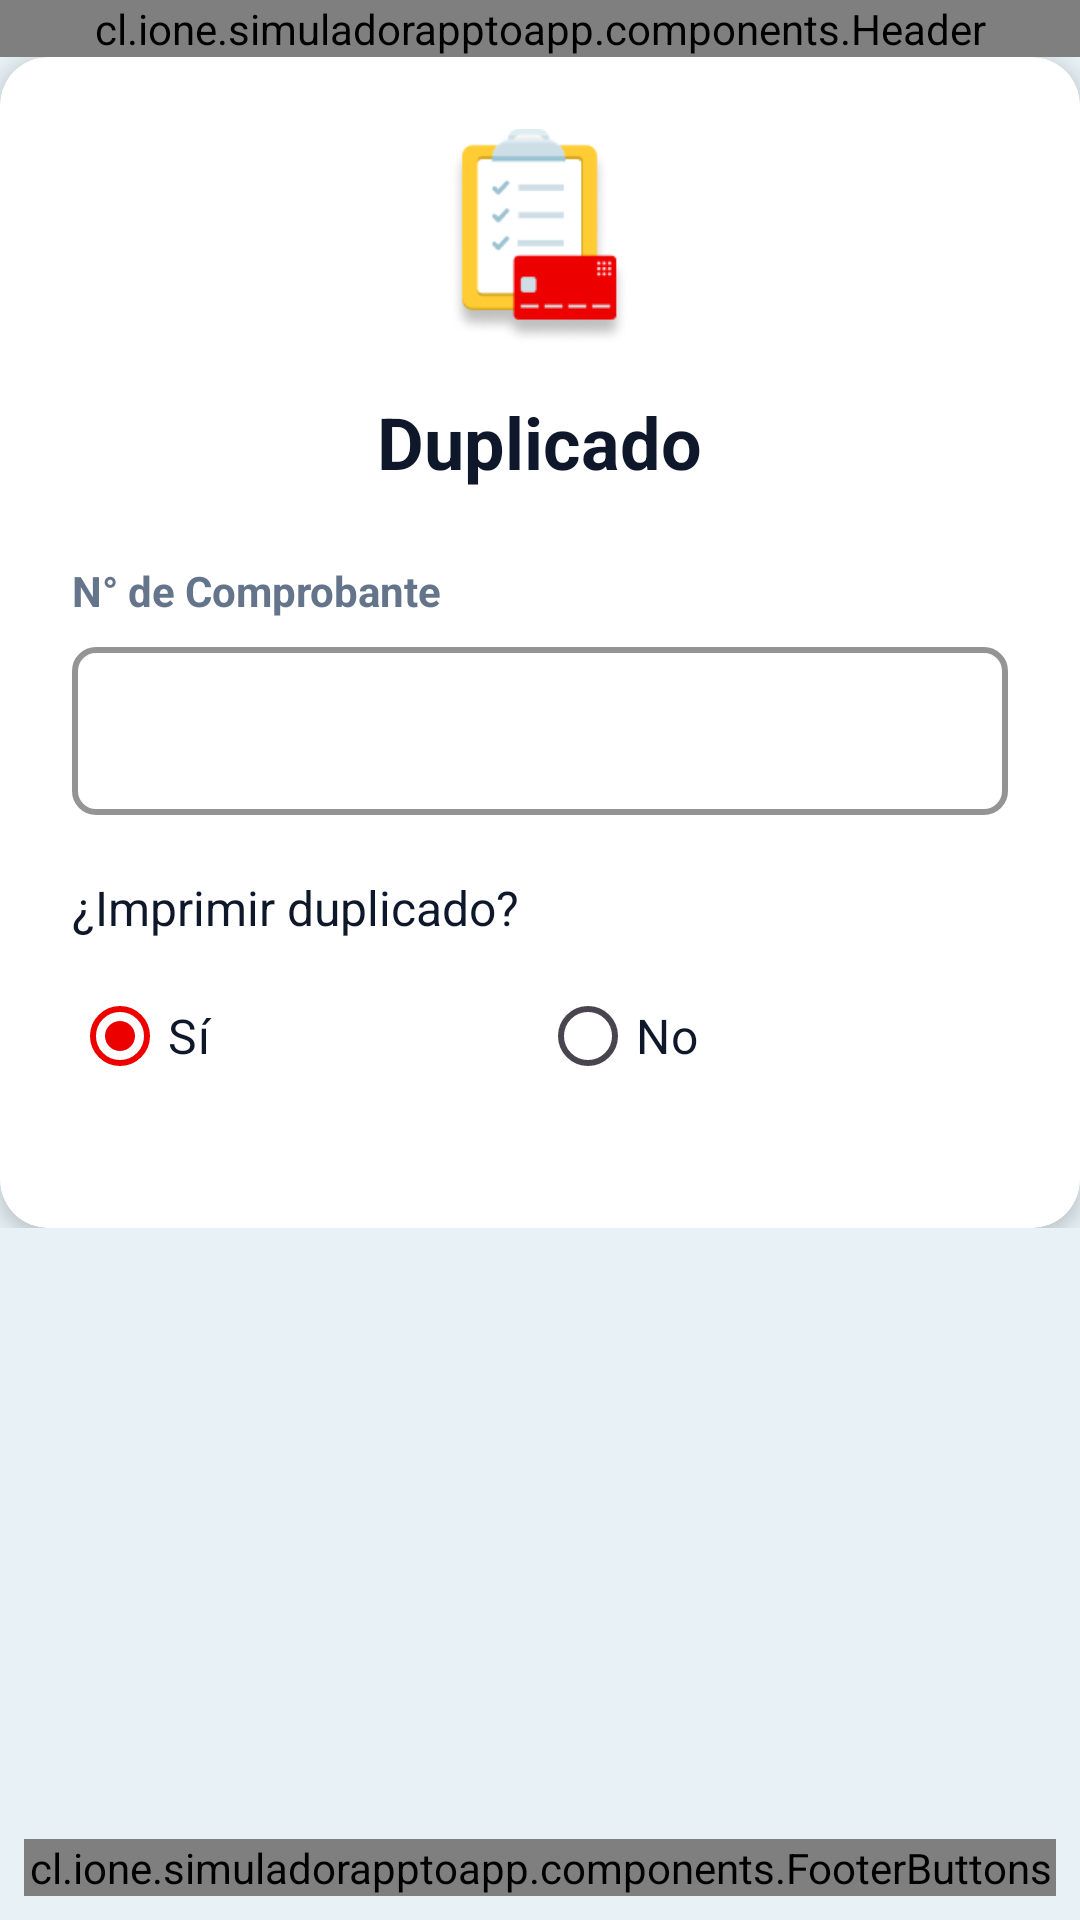

Android layout source for this screen:
<!-- AndroidManifest.xml: application theme Theme.SimuladorAppToApp -->
<!-- res/layout/activity_duplicado.xml -->
<?xml version="1.0" encoding="utf-8"?>
<LinearLayout xmlns:android="http://schemas.android.com/apk/res/android"
    xmlns:app="http://schemas.android.com/apk/res-auto"
    android:layout_width="match_parent"
    android:layout_height="match_parent"
    android:orientation="vertical"
    android:background="@color/background_light">

    
    <cl.ione.simuladorapptoapp.components.Header
        android:id="@+id/header"
        android:layout_width="match_parent"
        android:layout_height="wrap_content" />

    
    <ScrollView
        android:layout_width="match_parent"
        android:layout_height="0dp"
        android:layout_weight="1">

        <LinearLayout
            android:layout_width="match_parent"
            android:layout_height="match_parent"
            android:orientation="vertical"
            android:gravity="center_vertical">

            
            <androidx.cardview.widget.CardView
                android:layout_width="match_parent"
                android:layout_height="wrap_content"
                app:cardCornerRadius="16dp"
                app:cardElevation="4dp"
                app:cardBackgroundColor="@android:color/white">

                <LinearLayout
                    android:layout_width="match_parent"
                    android:layout_height="wrap_content"
                    android:orientation="vertical"
                    android:padding="24dp">

                    
                    <ImageView
                        android:layout_width="72dp"
                        android:layout_height="72dp"
                        android:layout_gravity="center"
                        android:layout_marginBottom="16dp"
                        android:contentDescription="Icono duplicado"
                        android:src="@drawable/duplicado" />

                    
                    <TextView
                        android:layout_width="wrap_content"
                        android:layout_height="wrap_content"
                        android:layout_gravity="center"
                        android:layout_marginBottom="24dp"
                        android:text="Duplicado"
                        android:textColor="@color/text_primary"
                        android:textSize="24sp"
                        android:textStyle="bold" />

                    
                    <TextView
                        android:layout_width="wrap_content"
                        android:layout_height="wrap_content"
                        android:text="N° de Comprobante"
                        android:textColor="@color/text_secondary"
                        android:textSize="14sp"
                        android:textStyle="bold"
                        android:layout_marginBottom="4dp" />

                    <com.google.android.material.textfield.TextInputLayout
                        android:layout_width="match_parent"
                        android:layout_height="wrap_content"
                        android:layout_marginBottom="20dp"
                        app:boxCornerRadiusBottomEnd="8dp"
                        app:boxCornerRadiusBottomStart="8dp"
                        app:boxCornerRadiusTopEnd="8dp"
                        app:boxCornerRadiusTopStart="8dp"
                        app:boxStrokeColor="@color/primary_red"
                        app:boxStrokeWidth="2dp"
                        app:hintTextColor="@color/primary_red">

                        <com.google.android.material.textfield.TextInputEditText
                            android:id="@+id/etOperationId"
                            android:layout_width="match_parent"
                            android:layout_height="56dp"
                            android:inputType="number"
                            android:maxLength="20"
                            android:textSize="16sp"
                            android:paddingStart="16dp"
                            android:paddingEnd="16dp" />

                    </com.google.android.material.textfield.TextInputLayout>

                    
                    <TextView
                        android:layout_width="wrap_content"
                        android:layout_height="wrap_content"
                        android:layout_marginBottom="8dp"
                        android:text="¿Imprimir duplicado?"
                        android:textColor="?attr/colorOnSurface"
                        android:textSize="16sp" />

                    <RadioGroup
                        android:id="@+id/rgPrintOnPos"
                        android:layout_width="match_parent"
                        android:layout_height="wrap_content"
                        android:layout_marginBottom="16dp"
                        android:orientation="horizontal">

                        <RadioButton
                            android:id="@+id/rbPrintYes"
                            android:layout_width="0dp"
                            android:layout_height="wrap_content"
                            android:layout_weight="1"
                            android:checked="true"
                            android:text="Sí"
                            android:textColor="?attr/colorOnSurface"
                            android:textSize="16sp" />

                        <RadioButton
                            android:id="@+id/rbPrintNo"
                            android:layout_width="0dp"
                            android:layout_height="wrap_content"
                            android:layout_weight="1"
                            android:text="No"
                            android:textColor="?attr/colorOnSurface"
                            android:textSize="16sp" />

                    </RadioGroup>

                </LinearLayout>

            </androidx.cardview.widget.CardView>

        </LinearLayout>

    </ScrollView>

    <LinearLayout
        android:layout_width="match_parent"
        android:layout_height="wrap_content"
        android:orientation="vertical"
        android:padding="8dp">

        <cl.ione.simuladorapptoapp.components.FooterButtons
            android:id="@+id/footerButtons"
            android:layout_width="match_parent"
            android:layout_height="wrap_content"
            app:primaryText="VOLVER"
            app:secondaryText="CONFIRMAR" />

    </LinearLayout>

</LinearLayout>
<!-- resources referenced by this layout -->
<resources>
  <color name="background_light">#E8F2F6</color>
  <color name="primary_red">#ec0000</color>
  <color name="text_primary">#0F172A</color>
  <color name="text_secondary">#64748B</color>
  <!-- drawable duplicado: png bitmap (drawable, 7022 bytes) -->
  <style name="Theme.SimuladorAppToApp" parent="Theme.Material3.DayNight.NoActionBar">
          
          <item name="colorPrimary">#ec0000</item>
          <item name="colorPrimaryContainer">#ec0000</item>
          <item name="colorOnPrimary">@color/white</item>
  
          <item name="colorSecondary">@color/primary_yellow</item>
          <item name="colorSecondaryContainer">#FFEECC</item>
          <item name="colorOnSecondary">@color/text_primary</item>
  
          <item name="colorSurface">@color/card_background</item>
          <item name="colorOnSurface">@color/text_primary</item>
          <item name="colorSurfaceVariant">@color/background_light</item>
  
          
          <item name="android:statusBarColor">@color/text_getnet</item>
          <item name="android:navigationBarColor">#000000</item>
  
          
          <item name="android:textColorPrimary">@color/text_primary</item>
          <item name="android:textColorSecondary">@color/text_secondary</item>
      </style>
  <color name="white">#FFFFFF</color>
  <color name="primary_yellow">#FFCC00</color>
  <color name="card_background">#FFFFFF</color>
  <color name="text_getnet">#ec0000</color>
</resources>
